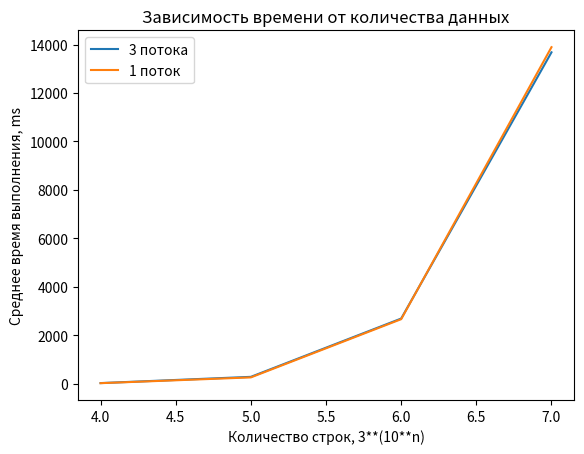

Reproduce this figure in Python.
import matplotlib.pyplot as plt
from statistics import mean

# x = [30, 300, 3000, 30000, 300000, 3000000, 15000000]
x1 = [
    # 1, 2, 3, 
    4, 5, 6, 7
    ]
y1 = [
      # mean([0.5782, 0.4513, 0.4344]), 
      # mean([0.9887, 0.9132, 0.7023]), 
      # mean([3.7824, 4.7283, 4.3137]),
      mean([29.4828, 30.983, 30.5678]),
      mean([281.445, 282.761, 299.446]),
      mean([2686.13, 2694.2, 2698.58]),
      mean([13571.7, 13837.2, 13626.2])
      ]
x2 = [
    # 1, 2, 3, 
    4, 5, 6, 7
    ]
y2 = [
      # mean([0.0433, 0.0356, 0.054]), 
      # mean([0.2994, 0.3498, 0.3375]), 
      # mean([3.1199, 2.8139, 3.2619]), 
      mean([26.1238, 26.135, 28.1276]),
      mean([263.513, 266.792, 265.201]),
      mean([2786.65, 2613.62, 2601.58]),
      mean([14062.9, 13900.4, 13708.5])
      ]

plt.plot(x1, y1, label='3 потокa')
plt.plot(x2, y2, label='1 поток')

plt.title("Зависимость времени от количества данных")
plt.xlabel("Количество строк, 3**(10**n)")
plt.ylabel("Среднее время выполнения, ms")
plt.legend()
plt.show()

